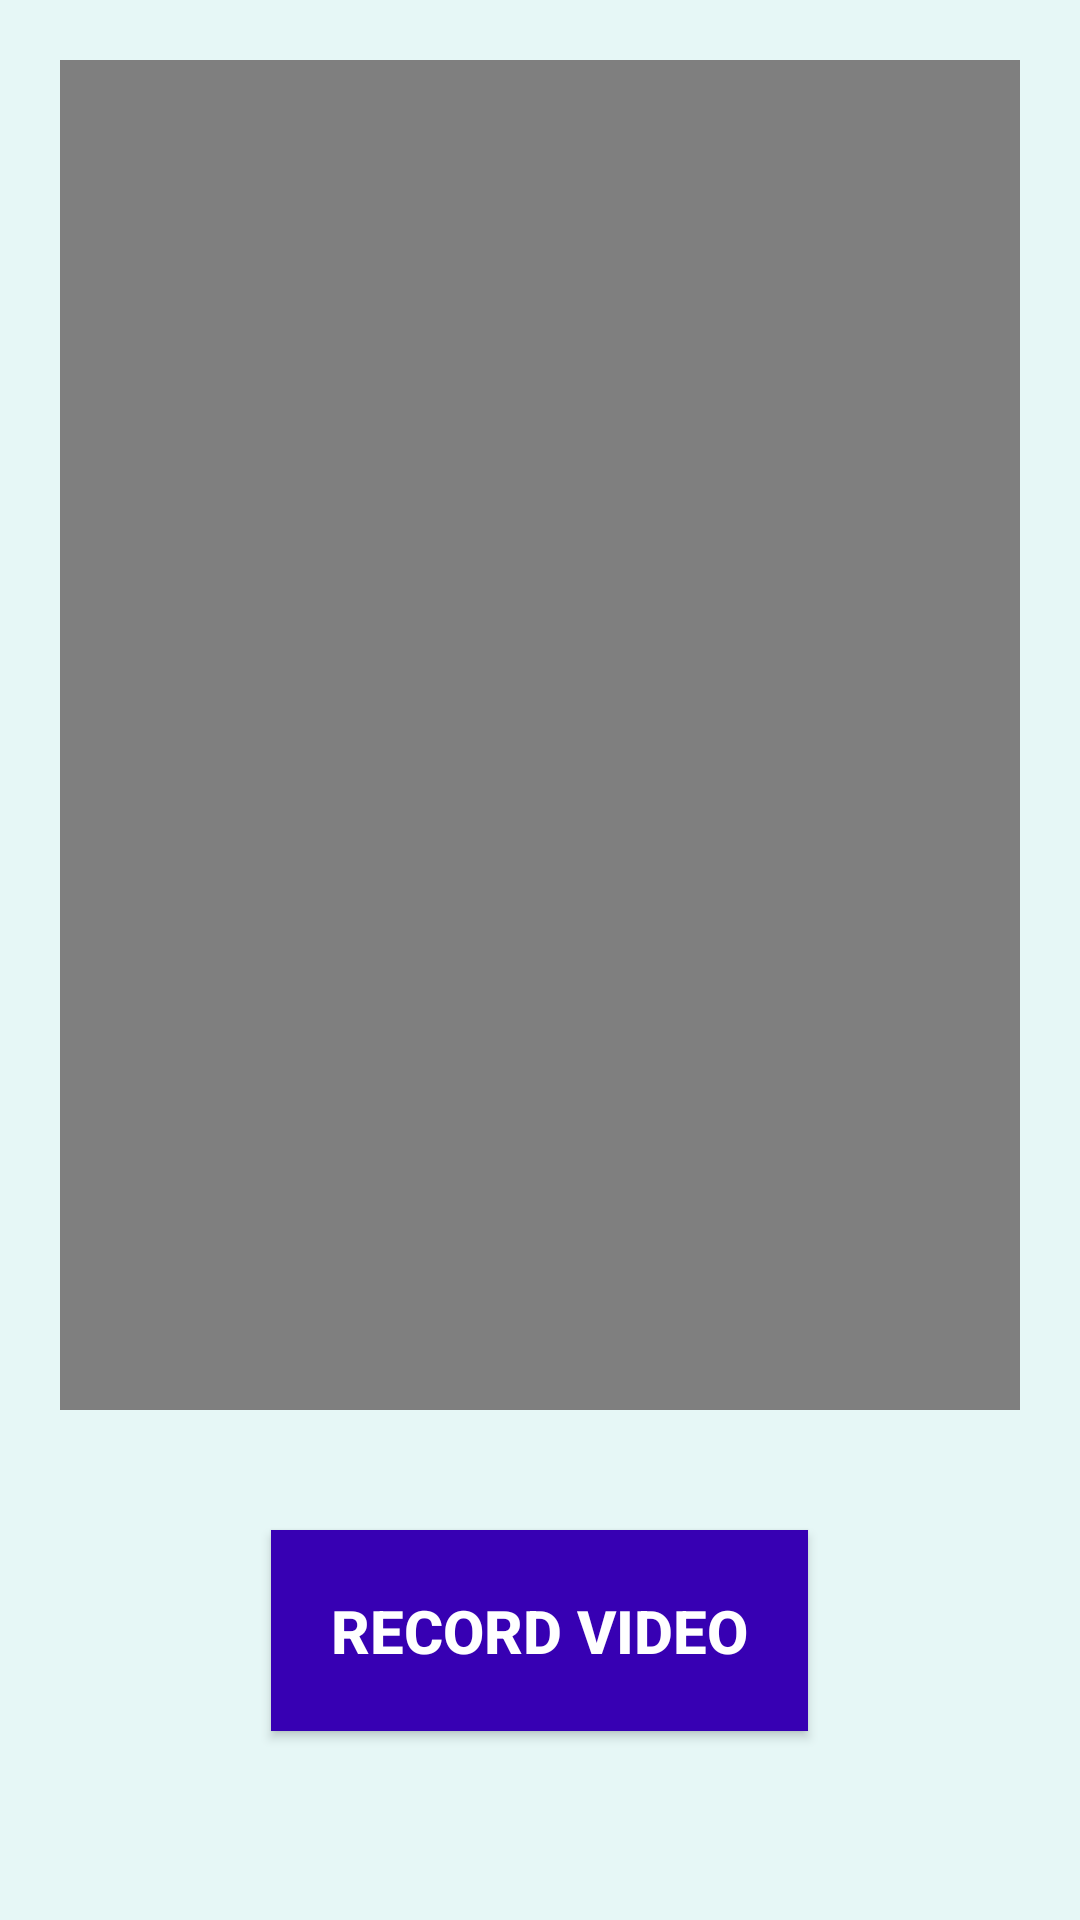

Android layout source for this screen:
<!-- AndroidManifest.xml: activity theme AppTheme -->
<!-- res/layout/activity_main.xml -->
<?xml version="1.0" encoding="utf-8"?>
<LinearLayout xmlns:android="http://schemas.android.com/apk/res/android"
    xmlns:app="http://schemas.android.com/apk/res-auto"
    xmlns:tools="http://schemas.android.com/tools"
    android:layout_width="match_parent"
    android:layout_height="match_parent"
    android:orientation="vertical"
    android:background="#1403DAC5"
    tools:context=".MainActivity">

    <VideoView
        android:id="@+id/imgViewVideo"
        android:layout_width="match_parent"
        android:layout_height="450dp"
        android:layout_gravity="center_horizontal"
        android:layout_margin="20dp"/>

    <Button
        android:id="@+id/btnRecVideo"
        android:layout_width="wrap_content"
        android:layout_height="wrap_content"
        android:layout_margin="20dp"
        android:padding="20dp"
        android:text="Record Video"
        android:textSize="20sp"
        android:textStyle="bold"
        android:textColor="#ffffff"
        android:background="@color/colorPrimaryDark"
        android:layout_gravity="center"/>

</LinearLayout>
<!-- resources referenced by this layout -->
<resources>
  <style name="AppTheme" parent="Theme.AppCompat.Light.DarkActionBar">
          
          <item name="colorPrimary">@color/colorPrimary</item>
          <item name="colorPrimaryDark">@color/colorPrimaryDark</item>
          <item name="colorAccent">@color/colorAccent</item>
      </style>
  <!-- not gathered from this repository: default colours our renderer supplied (Android Studio template values) -->
  <color name="colorPrimary">#FF6200EE</color>
  <color name="colorPrimaryDark">#FF3700B3</color>
  <color name="colorAccent">#FF03DAC5</color>
</resources>
